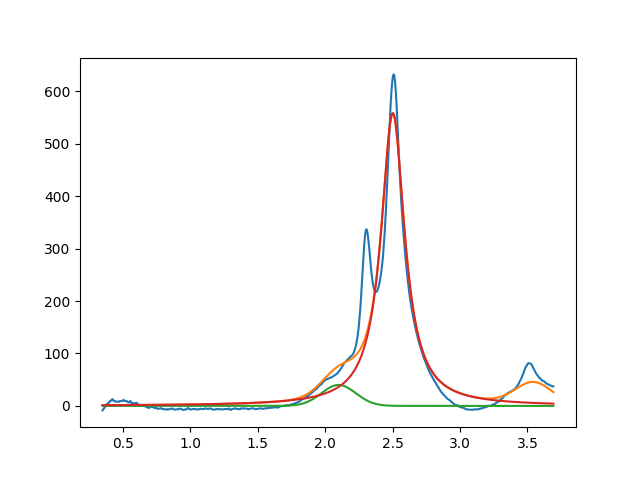

Values plotted in this chart, from the file beside it:
2.099999999999999645e+00, 3.999999965447788952e+01, 2.999999999999999334e-01, 9.999999999986287635e-01
2.501905271948269061e+00, 5.581361075993728491e+02, 2.118690626154251799e-01, 4.812707809858519829e-16
3.544515010176891412e+00, 3.999999999997718447e+01, 3.177989409345433613e-01, 9.999999999999983347e-01
